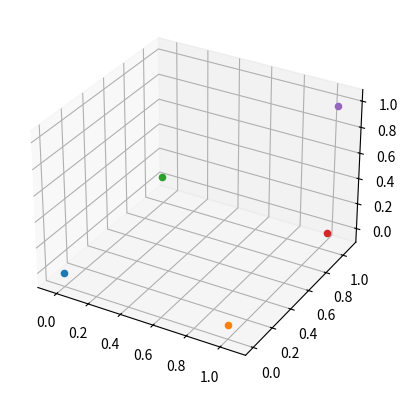

Write Python code to recreate this figure.
import numpy as np
from scipy.optimize import minimize
from math import sqrt
import matplotlib.pyplot as plt
from mpl_toolkits.mplot3d import Axes3D

distance = np.array([[0,1,1,sqrt(2),sqrt(3)],[1,0,sqrt(2),1,sqrt(2)],[1,sqrt(2),0,1,sqrt(2)],[sqrt(2),1,1,0,1],[sqrt(3),sqrt(2),sqrt(2),1,0]])

noise = np.array([[1.35865414e-02, 2.03503872e-02, 5.68674466e-02, 6.66487760e-02,6.44043707e-02],
    [2.44540611e-02, 3.83970580e-02, 5.10788547e-02, 5.17023643e-02,6.79218521e-05],
    [2.50795239e-02, 9.64046466e-02, 5.97754551e-03, 3.10001477e-02,7.45819149e-02],
    [7.17065492e-02, 8.07143201e-02, 4.97779901e-02, 2.41304877e-02,8.09613238e-02],
    [6.74279918e-02, 6.36712012e-02, 2.18220883e-02, 1.72943754e-02,9.92220512e-02]])

distance = distance + noise

def objective(x,distance):

    x0 = x[0]
    y0 = x[1]
    z0 = x[2]
    
    x1 = x[3]
    y1 = x[4]
    z1 = x[5]
    
    x2 = x[6]
    y2 = x[7]
    z2 = x[8]
    
    x3 = x[9]
    y3 = x[10]
    z3 = x[11]

    x4 = x[12]
    y4 = x[13]
    z4 = x[14]

    f01 = ((x1-x0)**2+(y1-y0)**2+(z1-z0)**2-(distance[0][1]**2))**2
    f02 = ((x2-x0)**2+(y2-y0)**2+(z2-z0)**2-(distance[0][2]**2))**2
    f03 = ((x3-x0)**2+(y3-y0)**2+(z3-z0)**2-(distance[0][3]**2))**2
    f04 = ((x4-x0)**2+(y4-y0)**2+(z4-z0)**2-(distance[0][4]**2))**2

    f10 = ((x0-x1)**2+(y0-y1)**2+(z0-z1)**2-(distance[1][0]**2))**2
    f12 = ((x2-x1)**2+(y2-y1)**2+(z2-z1)**2-(distance[1][2]**2))**2
    f13 = ((x3-x1)**2+(y3-y1)**2+(z3-z1)**2-(distance[1][3]**2))**2
    f14 = ((x4-x1)**2+(y4-y1)**2+(z4-z1)**2-(distance[1][4]**2))**2

    f20 = ((x0-x2)**2+(y0-y2)**2+(z0-z2)**2-(distance[2][0]**2))**2
    f21 = ((x1-x2)**2+(y1-y2)**2+(z1-z2)**2-(distance[2][1]**2))**2
    f23 = ((x3-x2)**2+(y3-y2)**2+(z3-z2)**2-(distance[2][3]**2))**2
    f24 = ((x4-x2)**2+(y4-y2)**2+(z4-z2)**2-(distance[2][4]**2))**2

    f30 = ((x0-x3)**2+(y0-y3)**2+(z0-z3)**2-(distance[3][0]**2))**2
    f31 = ((x1-x3)**2+(y1-y3)**2+(z1-z3)**2-(distance[3][1]**2))**2
    f32 = ((x2-x3)**2+(y2-y3)**2+(z2-z3)**2-(distance[3][2]**2))**2
    f34 = ((x4-x3)**2+(y4-y3)**2+(z4-z3)**2-(distance[3][4]**2))**2

    f40 = ((x0-x4)**2+(y0-y4)**2+(z0-z4)**2-(distance[4][0]**2))**2
    f41 = ((x1-x4)**2+(y1-y4)**2+(z1-z4)**2-(distance[4][1]**2))**2
    f42 = ((x2-x4)**2+(y2-y4)**2+(z2-z4)**2-(distance[4][2]**2))**2
    f43 = ((x3-x4)**2+(y3-y4)**2+(z3-z4)**2-(distance[4][3]**2))**2

    f = \
    f01+f02+f03+f04+\
    f10+f12+f13+f14+\
    f20+f21+f23+f24+\
    f30+f31+f32+f34+\
    f40+f41+f42+f43

    return f

def constrain1(x):
    return x[0]

def constrain2(x):
    return x[1]

def constrain3(x):
    return x[2]

def constrain4(x):
    return x[3] - 1 

def constrain5(x):
    return x[4] 

def constrain6(x):
    return x[5] 

def distanceCal(x0,x1):
    return(sqrt((x1[0]-x0[0])**2+(x1[1]-x0[1])**2+(x1[2]-z0[2])**2))


x0 = [0,0,0,1,0,0,0,1,0,1,1,0,1,1,1]

b = (-10,10)
bnds = (b,b,b,b,b,b,b,b,b,b,b   ,b,b,b,b)

const1 = {'type':'eq','fun':constrain1}
const2 = {'type':'eq','fun':constrain2}
const3 = {'type':'eq','fun':constrain3}
const4 = {'type':'eq','fun':constrain4}
const5 = {'type':'eq','fun':constrain5}
const6 = {'type':'eq','fun':constrain6}

cons = [const1,const2,const3,const4,const5,const6]

sol = minimize(objective,x0,args=distance,method='SLSQP',bounds=bnds,constraints=cons)

print(sol)
xcoor = []
ycoor = []
zcoor = []

plt.ion()
fig = plt.figure()
ax = fig.add_subplot(111, projection='3d')

for i in range(0,len(sol.x),3):
    xcoor.append(sol.x[i])
    ycoor.append(sol.x[i+1])
    zcoor.append(sol.x[i+2])
    ax.scatter(sol.x[i],sol.x[i+1],sol.x[i+2])
plt.show()
